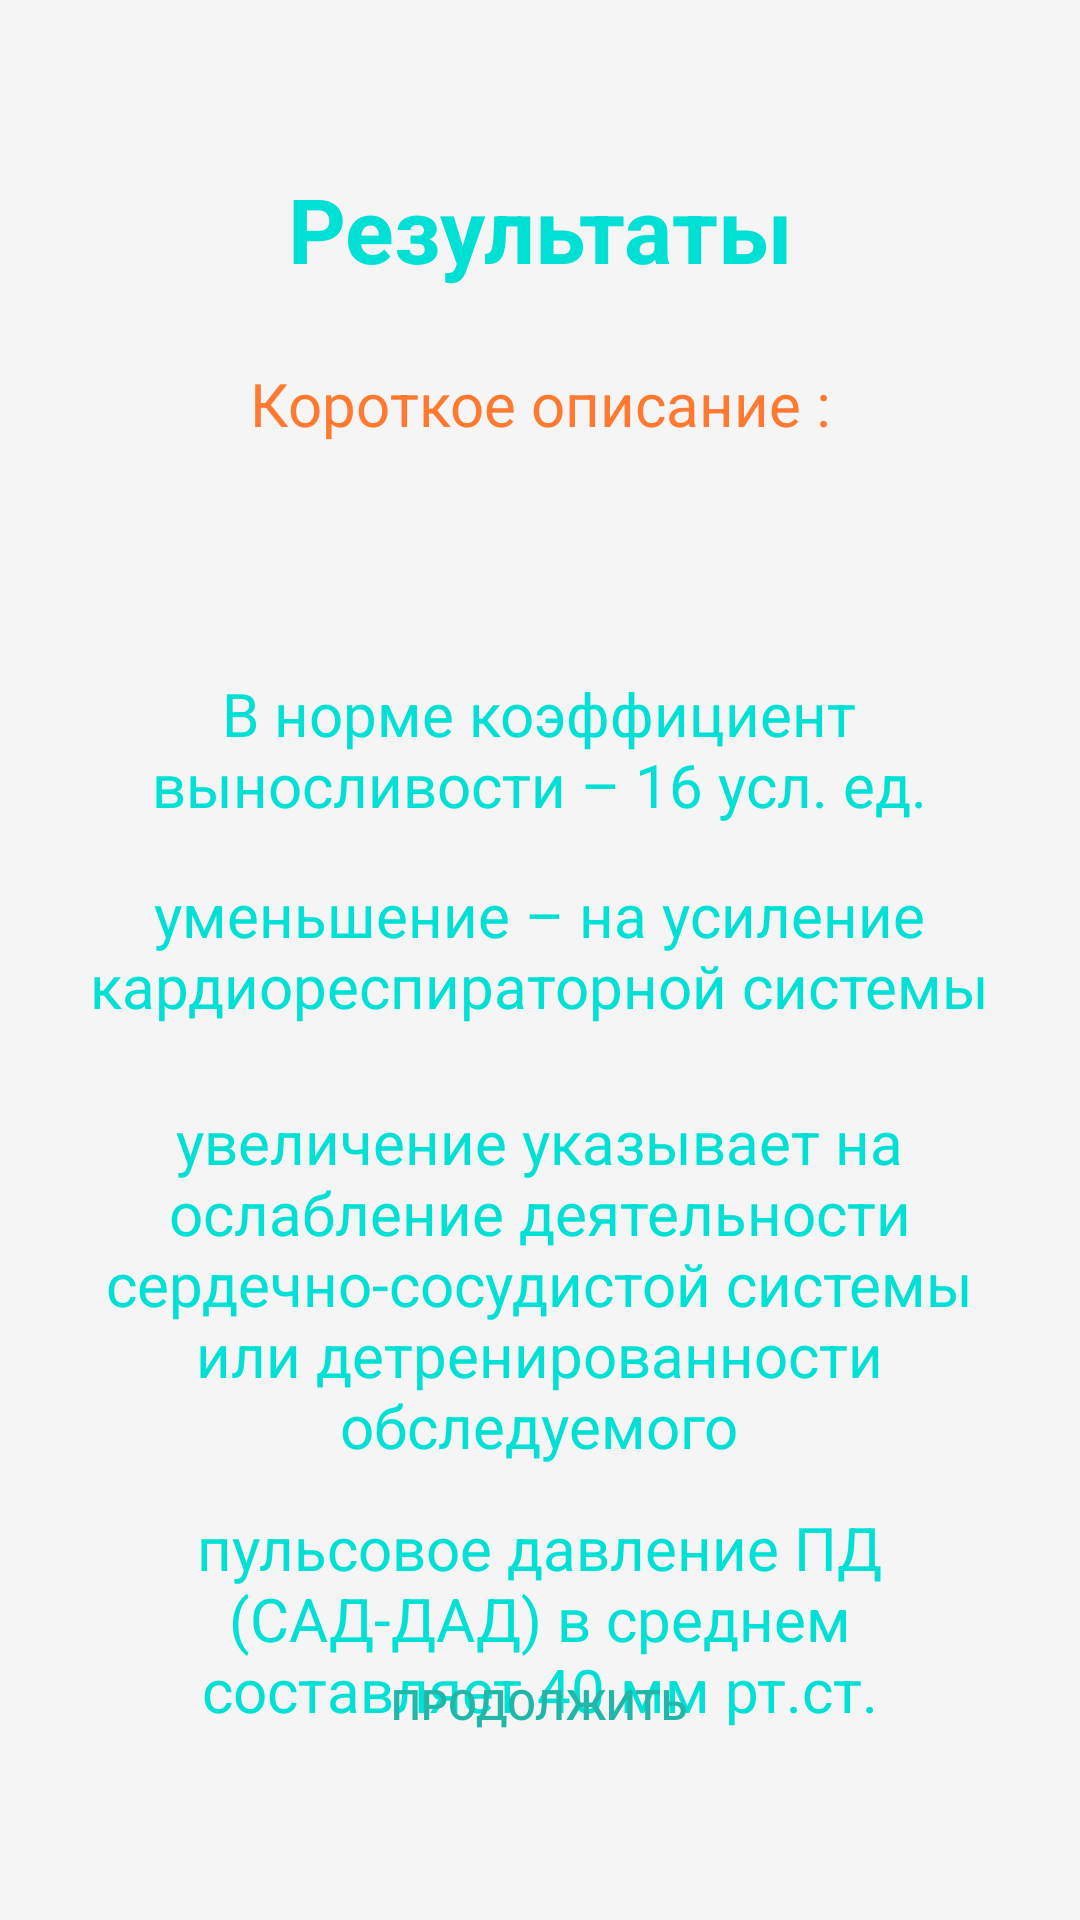

Write the Android layout XML for this screen, with the resource values it uses.
<!-- AndroidManifest.xml: application theme Theme.Praktika -->
<!-- res/layout/activity_result2.xml -->
<?xml version="1.0" encoding="utf-8"?>
<androidx.constraintlayout.widget.ConstraintLayout xmlns:android="http://schemas.android.com/apk/res/android"
    xmlns:app="http://schemas.android.com/apk/res-auto"
    xmlns:tools="http://schemas.android.com/tools"
    android:layout_width="match_parent"
    android:layout_height="match_parent"
    tools:context=".Result2"
    android:background="#F5F5F5">

    <TextView
        android:id="@+id/textView2"
        android:layout_width="wrap_content"
        android:layout_height="wrap_content"
        android:layout_marginTop="56dp"
        android:text="@string/res"
        android:textColor="#00E0D4"
        android:textSize="30sp"
        android:textStyle="bold"
        app:layout_constraintEnd_toEndOf="parent"
        app:layout_constraintStart_toStartOf="parent"
        app:layout_constraintTop_toTopOf="parent" />

    <TextView
        android:id="@+id/textView4"
        android:layout_width="wrap_content"
        android:layout_height="wrap_content"
        android:layout_marginBottom="8dp"
        android:text="@string/shDiscr"
        android:textColor="#FF7930"
        android:textSize="20sp"
        app:layout_constraintBottom_toTopOf="@+id/textView5"
        app:layout_constraintEnd_toEndOf="@+id/textView5"
        app:layout_constraintHorizontal_bias="0.504"
        app:layout_constraintStart_toStartOf="@+id/textView5" />

    <TextView
        android:id="@+id/textView5"
        android:layout_width="300dp"
        android:layout_height="50dp"
        android:layout_marginTop="156dp"
        android:textAlignment="center"
        android:textColor="#FF7930"
        android:textSize="23sp"
        android:textStyle="bold"
        app:layout_constraintEnd_toEndOf="parent"
        app:layout_constraintHorizontal_bias="0.495"
        app:layout_constraintStart_toStartOf="parent"
        app:layout_constraintTop_toTopOf="parent" />

    <TextView
        android:id="@+id/textView6"
        android:layout_width="300dp"
        android:layout_height="60dp"
        android:text="@string/discription21"
        android:textAlignment="center"
        android:textColor="#00E0D4"
        android:textSize="20sp"
        app:layout_constraintBottom_toBottomOf="parent"
        app:layout_constraintEnd_toEndOf="parent"
        app:layout_constraintHorizontal_bias="0.495"
        app:layout_constraintStart_toStartOf="parent"
        app:layout_constraintTop_toBottomOf="@+id/textView5"
        app:layout_constraintVertical_bias="0.049" />

    <TextView
        android:id="@+id/textView8"
        android:layout_width="300dp"
        android:layout_height="70dp"
        android:text="@string/discription22"
        android:textAlignment="center"
        android:textColor="#00E0D4"
        android:textSize="20sp"
        app:layout_constraintBottom_toBottomOf="parent"
        app:layout_constraintEnd_toEndOf="parent"
        app:layout_constraintHorizontal_bias="0.495"
        app:layout_constraintStart_toStartOf="parent"
        app:layout_constraintTop_toBottomOf="@+id/textView6"
        app:layout_constraintVertical_bias="0.024" />

    <TextView
        android:id="@+id/textView9"
        android:layout_width="300dp"
        android:layout_height="130dp"
        android:text="@string/discription23"
        android:textAlignment="center"
        android:textColor="#00E0D4"
        android:textSize="20sp"
        app:layout_constraintBottom_toBottomOf="parent"
        app:layout_constraintEnd_toEndOf="parent"
        app:layout_constraintHorizontal_bias="0.495"
        app:layout_constraintStart_toStartOf="parent"
        app:layout_constraintTop_toBottomOf="@+id/textView8"
        app:layout_constraintVertical_bias="0.038" />

    <TextView
        android:id="@+id/textView10"
        android:layout_width="300dp"
        android:layout_height="80dp"
        android:text="@string/discription24"
        android:textAlignment="center"
        android:textColor="#00E0D4"
        android:textSize="20sp"
        app:layout_constraintBottom_toBottomOf="parent"
        app:layout_constraintEnd_toEndOf="parent"
        app:layout_constraintHorizontal_bias="0.495"
        app:layout_constraintStart_toStartOf="parent"
        app:layout_constraintTop_toBottomOf="@+id/textView9"
        app:layout_constraintVertical_bias="0.083" />

    <Button
        android:id="@+id/button2"
        android:layout_width="290dp"
        android:layout_height="40dp"
        android:layout_marginBottom="52dp"
        android:background="@drawable/blue_button"
        android:onClick="NextClick"
        android:text="@string/Cont"
        android:textColor="#21B6A8"
        android:textSize="14sp"
        app:layout_constraintBottom_toBottomOf="parent"
        app:layout_constraintEnd_toEndOf="parent"
        app:layout_constraintHorizontal_bias="0.495"
        app:layout_constraintStart_toStartOf="parent" />

</androidx.constraintlayout.widget.ConstraintLayout>
<!-- resources referenced by this layout -->
<resources>
  <string name="Cont">Продолжить</string>
  <string name="discription21">В норме коэффициент выносливости – 16 усл. ед.</string>
  <string name="discription22">уменьшение – на усиление кардиореспираторной системы</string>
  <string name="discription23">увеличение указывает на ослабление деятельности сердечно-сосудистой системы или детренированности обследуемого</string>
  <string name="discription24">пульсовое давление ПД (САД-ДАД) в среднем составляет 40 мм рт.ст.</string>
  <string name="res">Результаты</string>
  <string name="shDiscr">Короткое описание :</string>
  <style name="Theme.Praktika" parent="Theme.AppCompat.Light.NoActionBar">
          
          <item name="colorPrimary">@color/purple_500</item>
          <item name="colorPrimaryVariant">@color/purple_700</item>
          <item name="colorOnPrimary">@color/white</item>
          
          <item name="colorSecondary">@color/teal_200</item>
          <item name="colorSecondaryVariant">@color/teal_700</item>
          <item name="colorOnSecondary">@color/black</item>
          
          <item name="android:statusBarColor" tools:targetApi="l">?attr/colorPrimaryVariant</item>
          
      </style>
  <!-- not gathered from this repository: default colours our renderer supplied (Android Studio template values) -->
  <color name="purple_500">#FF6200EE</color>
  <color name="purple_700">#FF3700B3</color>
  <color name="teal_200">#FF03DAC5</color>
  <color name="teal_700">#FF018786</color>
  <color name="black">#FF000000</color>
  <color name="white">#FFFFFFFF</color>
</resources>
